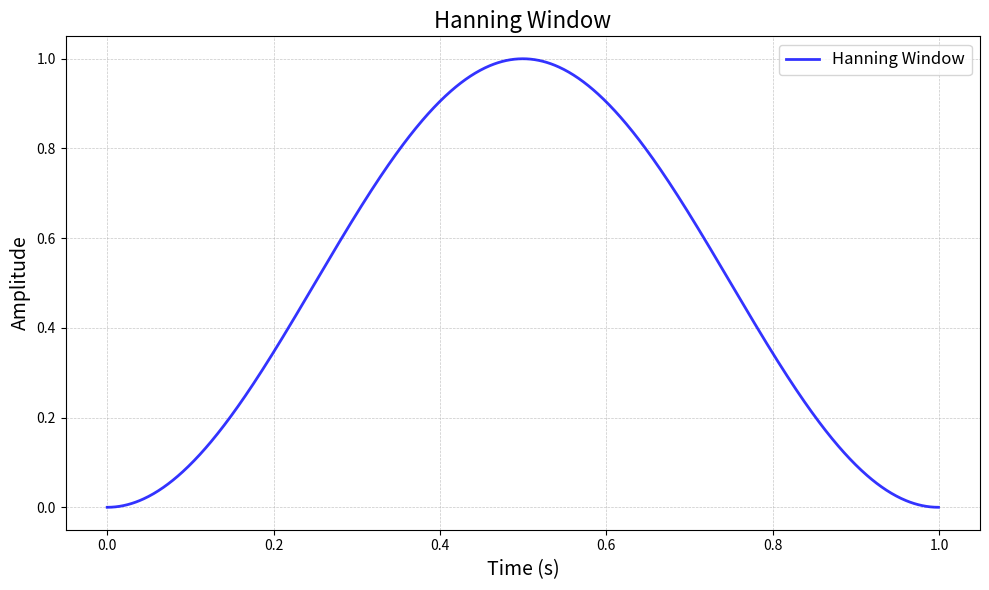

Write the Python code that produced this figure.
import numpy as np
import matplotlib.pyplot as plt
from scipy.signal import windows
import os

# Create the "drawa" folder if it doesn't exist
output_folder = "diagrams"
if not os.path.exists(output_folder):
    os.makedirs(output_folder)

# Generate a Hanning window
window_length = 1024
hanning_window = windows.hann(window_length)

# Time array for plotting
t = np.linspace(0, 1, window_length, endpoint=False)

# Plot the Hanning window with similar style as the given example
plt.figure(figsize=(10, 6))
plt.plot(t, hanning_window, label="Hanning Window", color="blue", alpha=0.8, linewidth=2)

# Enhancements for a cleaner, publication-quality plot
plt.legend(fontsize=12, loc="upper right")
plt.xlabel("Time (s)", fontsize=14)
plt.ylabel("Amplitude", fontsize=14)
plt.title("Hanning Window", fontsize=16)
plt.grid(True, which="both", linestyle="--", linewidth=0.5, alpha=0.7)
plt.tight_layout()

# Save the plot to the "drawa" folder
output_path = os.path.join(output_folder, "hanning_window_plot.png")
plt.savefig(output_path, dpi=300)  # Save with high resolution
plt.close()  # Close the plot to free memory

print(f"Hanning window plot saved to {output_path}")
